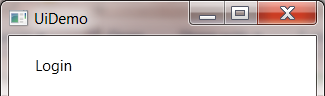
Task: Demonstrating the REFrameWork with UiDemo
Workflow: UiDemo_Login

Step 1: Attach Window 'UIDemo.exe  UIDemo' on the element in window 'UiDemo' (uidemo.exe)

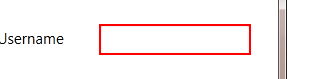
Step 2: type [username] into 'user'

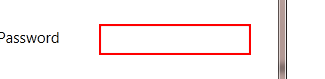
Step 3: type a value into 'pass'

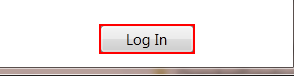
Step 4: click on the push button 'Log In'
